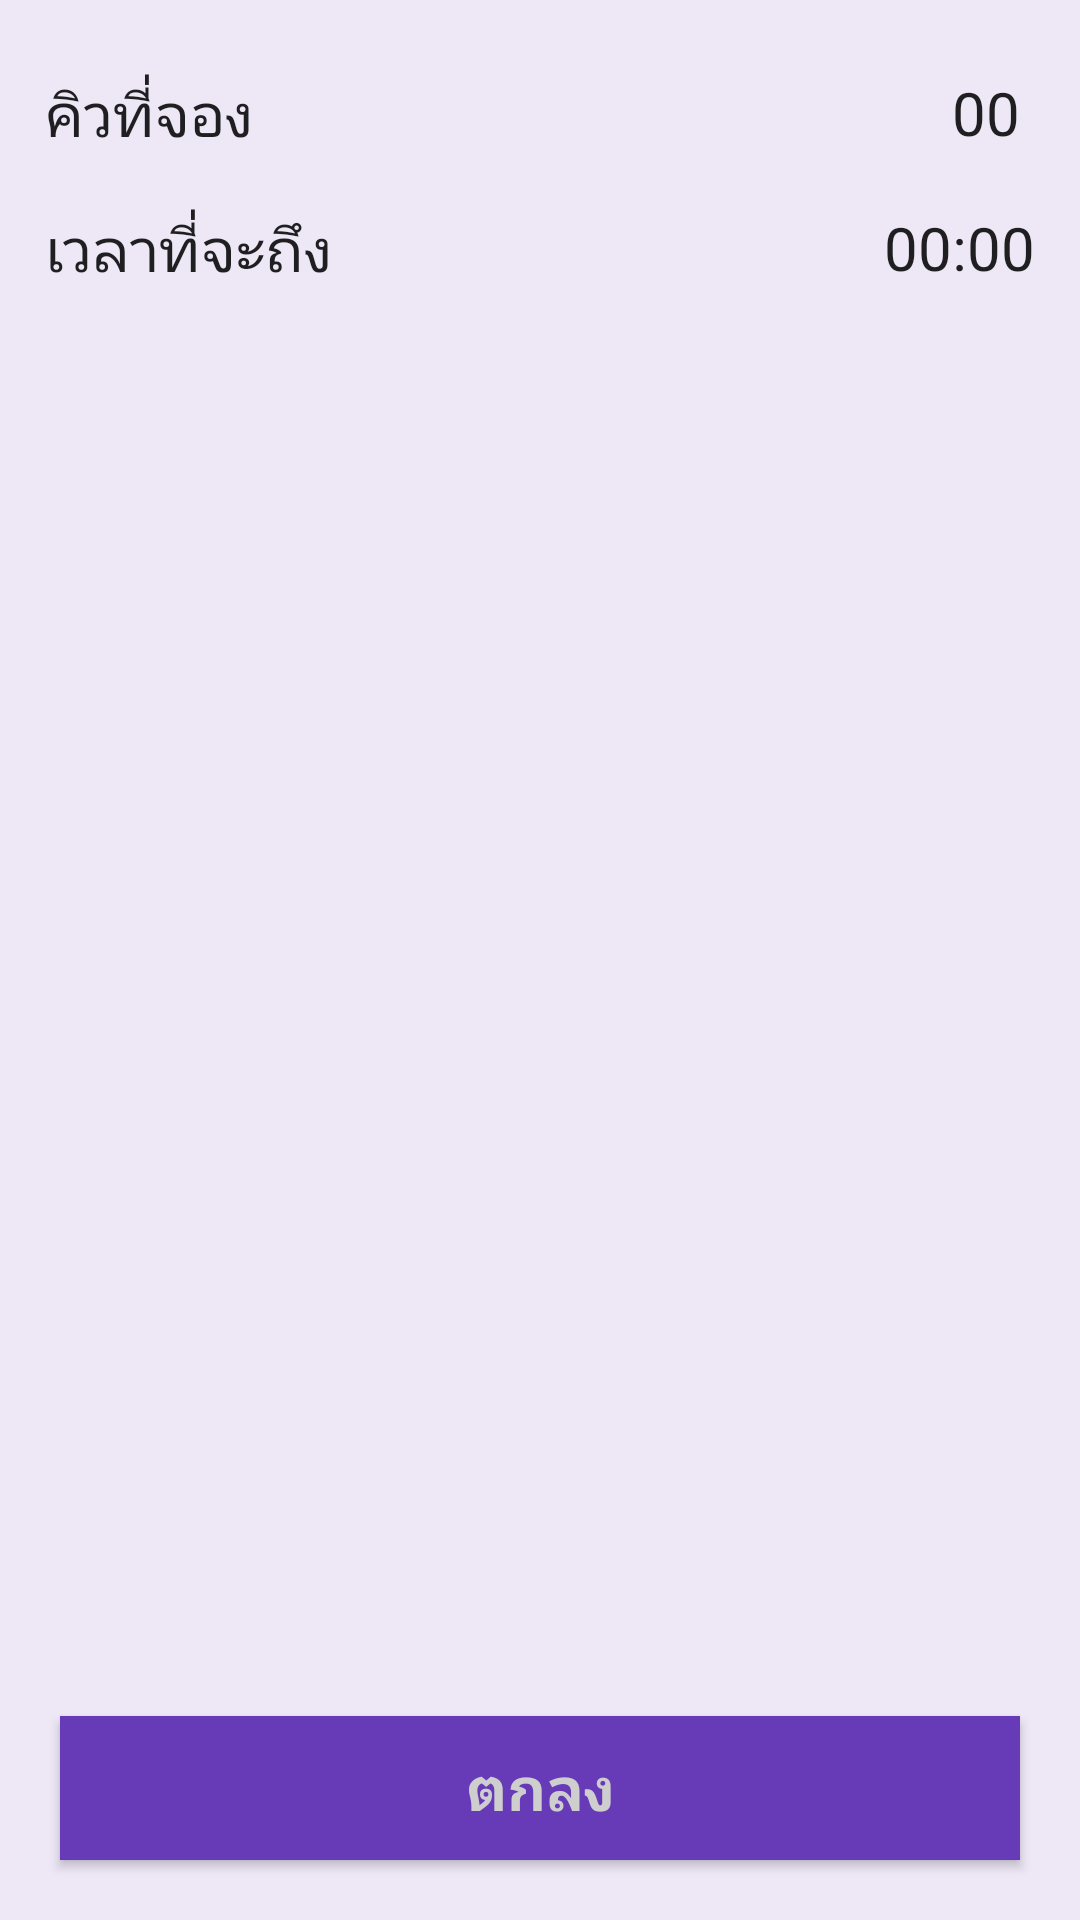

Reconstruct the res/layout file that produces this screen, plus the resources it refers to.
<!-- AndroidManifest.xml: application theme AppTheme -->
<!-- res/layout/codedetail.xml -->
<?xml version="1.0" encoding="utf-8"?>
<RelativeLayout xmlns:android="http://schemas.android.com/apk/res/android"
    android:orientation="vertical" android:layout_width="match_parent"
    android:layout_height="match_parent">

    <LinearLayout
        android:orientation="vertical"
        android:layout_width="match_parent"
        android:layout_height="wrap_content"
        android:layout_marginTop="24dp"
        android:layout_marginLeft="15dp"
        android:layout_marginRight="15dp"
        android:layout_gravity="center_horizontal"
        android:layout_alignParentLeft="true"
        android:layout_alignParentTop="true"
        android:id="@+id/linearLayout">

        <RelativeLayout
            android:orientation="horizontal"
            android:layout_width="match_parent"
            android:layout_height="45dp" >

            <TextView
                android:layout_width="180dp"
                android:layout_height="wrap_content"
                android:textAppearance="?android:attr/textAppearanceLarge"
                android:text="คิวที่จอง "
                android:id="@+id/textView24"
                android:textSize="20dp" />

        </RelativeLayout>

        <RelativeLayout
            android:orientation="horizontal"
            android:layout_width="match_parent"
            android:layout_height="45dp" >

            <TextView
                android:layout_width="180dp"
                android:layout_height="wrap_content"
                android:textAppearance="?android:attr/textAppearanceLarge"
                android:text="เวลาที่จะถึง"
                android:id="@+id/textView26"
                android:textSize="20dp" />

            <TextView
                android:layout_width="wrap_content"
                android:layout_height="wrap_content"
                android:textAppearance="?android:attr/textAppearanceLarge"
                android:text="00:00"
                android:id="@+id/textView27"
                android:textSize="20dp"
                android:layout_alignParentTop="true"
                android:layout_alignParentRight="true"
                android:layout_alignParentEnd="true" />
        </RelativeLayout>

    </LinearLayout>

    <Button
        android:layout_width="match_parent"
        android:layout_height="wrap_content"
        android:text="ตกลง"
        android:id="@+id/button2"
        android:layout_gravity="center_horizontal"
        android:textSize="20dp"
        android:background="#ff673ab7"
        android:textColor="#ffcecece"
        android:onClick="selfDestruct"
        android:layout_alignParentBottom="true"
        android:layout_centerHorizontal="true"
        android:layout_margin="20dp"
        android:textStyle="bold" />

    <TextView
        android:layout_width="wrap_content"
        android:layout_height="wrap_content"
        android:textAppearance="?android:attr/textAppearanceLarge"
        android:text="00"
        android:id="@+id/textView25"
        android:textSize="20dp"
        android:layout_alignTop="@+id/linearLayout"
        android:layout_alignRight="@+id/button2"
        android:layout_alignEnd="@+id/button2" />
</RelativeLayout>
<!-- resources referenced by this layout -->
<resources>
  <style name="AppTheme" parent="Theme.AppCompat.Light.DarkActionBar">
          <item name="colorPrimary">@color/primary</item>
          <item name="android:windowBackground">@color/windowbackground</item>
  
  
  
      </style>
  <color name="primary">#673AB7</color>
  <color name="windowbackground">#EDE7F6</color>
</resources>
